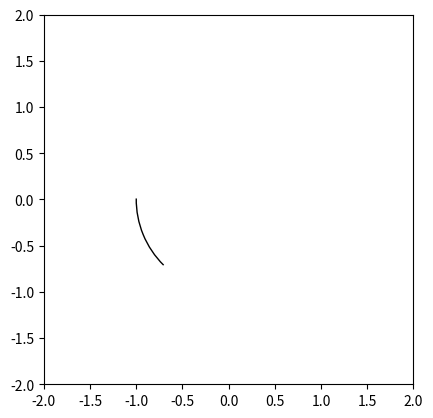

Write Python code to recreate this figure.
import matplotlib.pyplot as plt
import matplotlib.patches as patches

fig, ax = plt.subplots()

center = (0, 0)
radius = 1
start_angle = 179.3801
end_angle = -134.704568

arc = patches.Arc(center, radius*2, radius*2, angle=0, theta1=start_angle, theta2=end_angle)
ax.add_patch(arc)

plt.xlim(-2, 2)
plt.ylim(-2, 2)
plt.gca().set_aspect('equal', adjustable='box')
plt.show()
